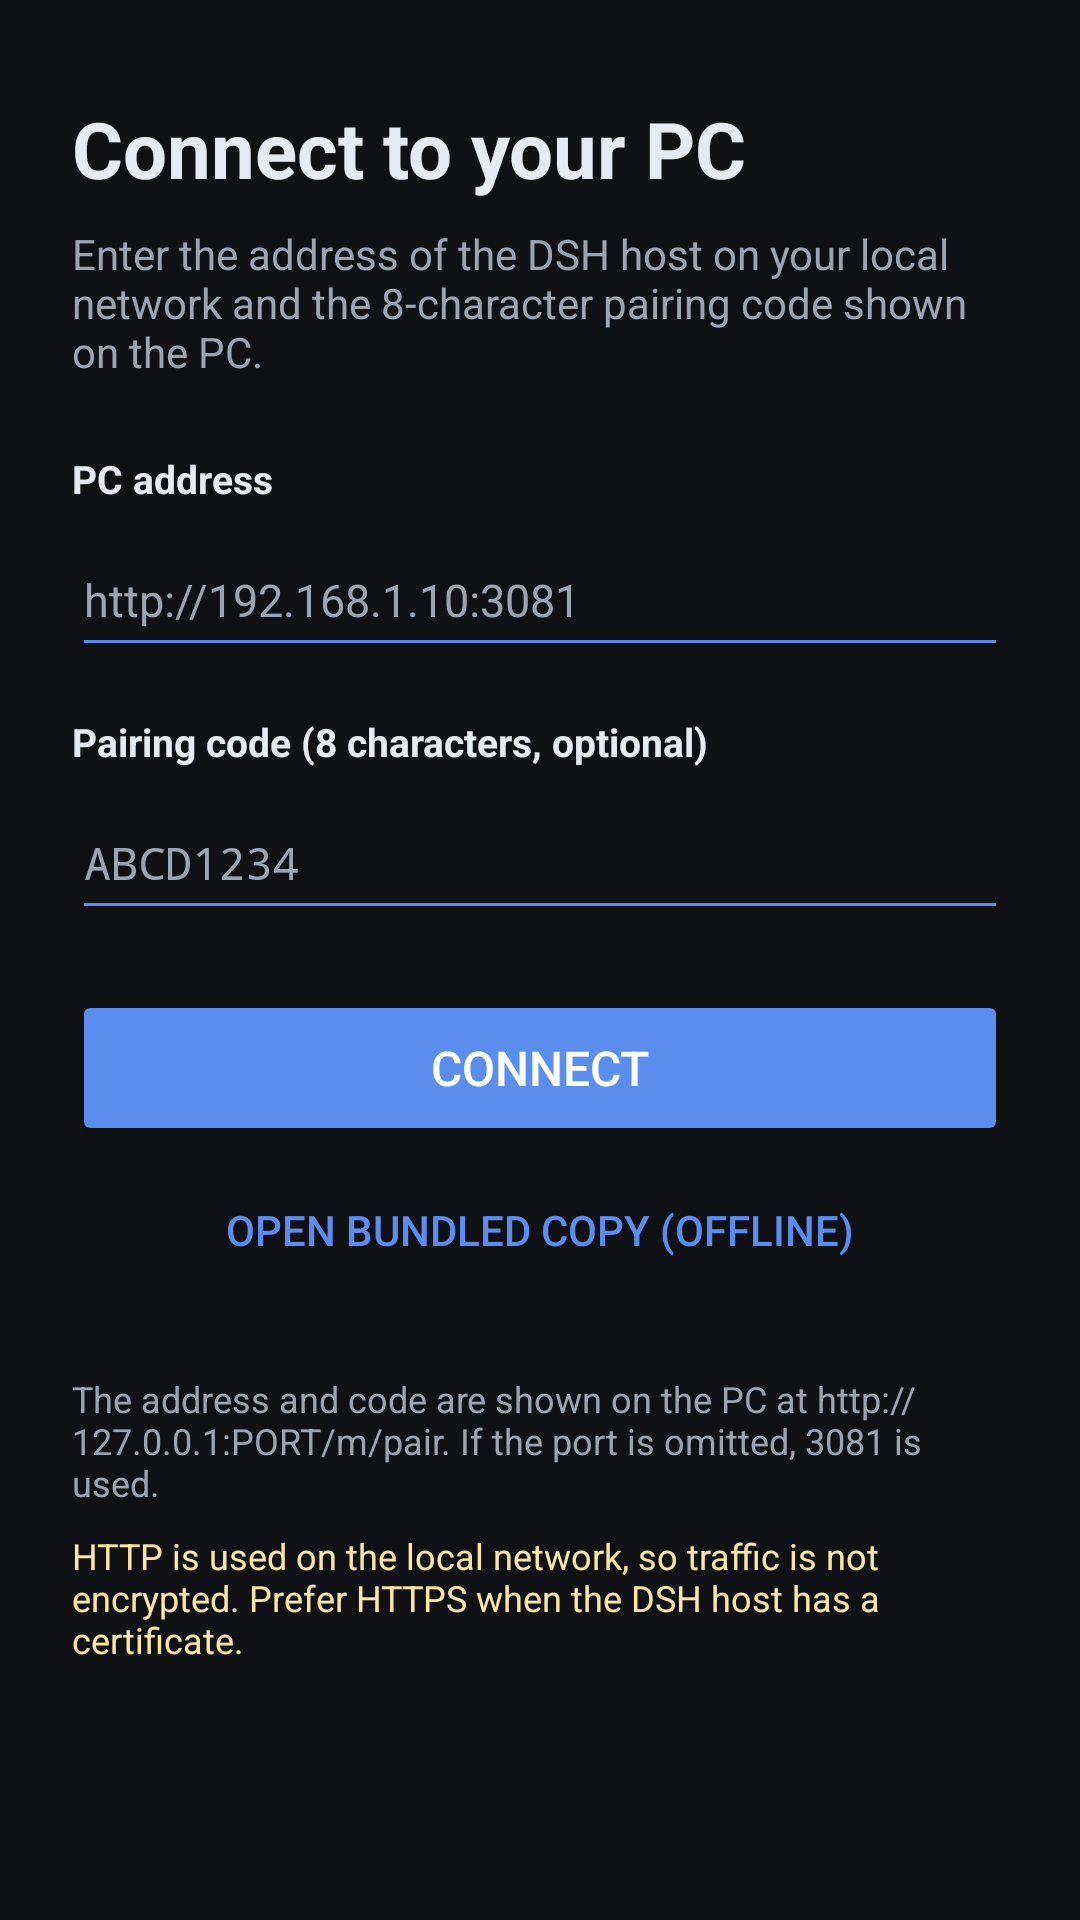

Layout XML and referenced resources for this Android screen:
<!-- AndroidManifest.xml: application theme Theme.DshMobile -->
<!-- res/layout/activity_pairing.xml -->
<?xml version="1.0" encoding="utf-8"?>
<FrameLayout xmlns:android="http://schemas.android.com/apk/res/android"
    android:id="@+id/pairing_root"
    android:layout_width="match_parent"
    android:layout_height="match_parent"
    android:background="@color/dsh_background">

    <ScrollView
        android:id="@+id/pairing_scroll"
        android:layout_width="match_parent"
        android:layout_height="match_parent"
        android:fillViewport="true">

        <LinearLayout
            android:layout_width="match_parent"
            android:layout_height="wrap_content"
            android:orientation="vertical"
            android:paddingStart="@dimen/pairing_side_padding"
            android:paddingTop="@dimen/pairing_top_padding"
            android:paddingEnd="@dimen/pairing_side_padding"
            android:paddingBottom="@dimen/pairing_bottom_padding">

            <TextView
                android:layout_width="match_parent"
                android:layout_height="wrap_content"
                android:text="@string/pairing_heading"
                android:textColor="@color/dsh_text_primary"
                android:textSize="26sp"
                android:textStyle="bold" />

            <TextView
                android:layout_width="match_parent"
                android:layout_height="wrap_content"
                android:layout_marginTop="8dp"
                android:text="@string/pairing_subtitle"
                android:textColor="@color/dsh_text_secondary"
                android:textSize="14sp" />

            <TextView
                android:layout_width="match_parent"
                android:layout_height="wrap_content"
                android:layout_marginTop="24dp"
                android:text="@string/pairing_server_label"
                android:textColor="@color/dsh_text_primary"
                android:textSize="13sp"
                android:textStyle="bold" />

            <EditText
                android:id="@+id/server_input"
                android:layout_width="match_parent"
                android:layout_height="wrap_content"
                android:layout_marginTop="6dp"
                android:autofillHints=""
                android:backgroundTint="@color/dsh_accent"
                android:hint="@string/pairing_server_hint"
                android:importantForAutofill="no"
                android:imeOptions="actionNext"
                android:inputType="textUri"
                android:maxLines="1"
                android:minHeight="48dp"
                android:textColor="@color/dsh_text_primary"
                android:textColorHint="@color/dsh_text_secondary"
                android:textSize="15sp" />

            <TextView
                android:layout_width="match_parent"
                android:layout_height="wrap_content"
                android:layout_marginTop="16dp"
                android:text="@string/pairing_code_label"
                android:textColor="@color/dsh_text_primary"
                android:textSize="13sp"
                android:textStyle="bold" />

            <EditText
                android:id="@+id/code_input"
                android:layout_width="match_parent"
                android:layout_height="wrap_content"
                android:layout_marginTop="6dp"
                android:autofillHints=""
                android:backgroundTint="@color/dsh_accent"
                android:fontFamily="monospace"
                android:hint="@string/pairing_code_hint"
                android:importantForAutofill="no"
                android:imeOptions="actionDone"
                android:inputType="textCapCharacters|textNoSuggestions"
                android:maxLength="8"
                android:maxLines="1"
                android:minHeight="48dp"
                android:textColor="@color/dsh_text_primary"
                android:textColorHint="@color/dsh_text_secondary"
                android:textSize="15sp" />

            <TextView
                android:id="@+id/status_text"
                android:layout_width="match_parent"
                android:layout_height="wrap_content"
                android:layout_marginTop="12dp"
                android:textColor="@color/dsh_error"
                android:textSize="13sp"
                android:visibility="gone" />

            <ProgressBar
                android:id="@+id/pairing_progress"
                style="?android:attr/progressBarStyleHorizontal"
                android:layout_width="match_parent"
                android:layout_height="4dp"
                android:layout_marginTop="12dp"
                android:indeterminate="true"
                android:progressTint="@color/dsh_accent"
                android:visibility="gone" />

            <Button
                android:id="@+id/connect_button"
                android:layout_width="match_parent"
                android:layout_height="52dp"
                android:layout_marginTop="20dp"
                android:backgroundTint="@color/dsh_accent"
                android:text="@string/pairing_connect"
                android:textSize="16sp" />

            <Button
                android:id="@+id/offline_button"
                style="?android:attr/borderlessButtonStyle"
                android:layout_width="match_parent"
                android:layout_height="48dp"
                android:layout_marginTop="4dp"
                android:text="@string/pairing_offline"
                android:textColor="@color/dsh_accent"
                android:textSize="14sp" />

            <TextView
                android:layout_width="match_parent"
                android:layout_height="wrap_content"
                android:layout_marginTop="24dp"
                android:text="@string/pairing_help"
                android:textColor="@color/dsh_text_secondary"
                android:textSize="12sp" />

            <TextView
                android:layout_width="match_parent"
                android:layout_height="wrap_content"
                android:layout_marginTop="8dp"
                android:text="@string/pairing_cleartext_note"
                android:textColor="@color/dsh_warning_text"
                android:textSize="12sp" />
        </LinearLayout>
    </ScrollView>

</FrameLayout>
<!-- resources referenced by this layout -->
<resources>
  <color name="dsh_accent">#5B8DEF</color>
  <color name="dsh_background">#0F1115</color>
  <color name="dsh_error">#FF6B6B</color>
  <color name="dsh_text_primary">#E6EAF2</color>
  <color name="dsh_text_secondary">#9AA4B2</color>
  <color name="dsh_warning_text">#FFE7A3</color>
  <dimen name="pairing_bottom_padding">32dp</dimen>
  <dimen name="pairing_side_padding">24dp</dimen>
  <dimen name="pairing_top_padding">32dp</dimen>
  <string name="pairing_cleartext_note">HTTP is used on the local network, so traffic is not encrypted. Prefer HTTPS when the DSH host has a certificate.</string>
  <string name="pairing_code_hint">ABCD1234</string>
  <string name="pairing_code_label">Pairing code (8 characters, optional)</string>
  <string name="pairing_connect">Connect</string>
  <string name="pairing_heading">Connect to your PC</string>
  <string name="pairing_help">The address and code are shown on the PC at http://127.0.0.1:PORT/m/pair. If the port is omitted, 3081 is used.</string>
  <string name="pairing_offline">Open bundled copy (offline)</string>
  <string name="pairing_server_hint">http://192.168.1.10:3081</string>
  <string name="pairing_server_label">PC address</string>
  <string name="pairing_subtitle">Enter the address of the DSH host on your local network and the 8-character pairing code shown on the PC.</string>
  <style name="Theme.DshMobile" parent="android:Theme.Material.NoActionBar">
          <item name="android:windowBackground">@color/dsh_background</item>
          <item name="android:colorPrimary">@color/dsh_accent</item>
          <item name="android:colorPrimaryDark">@color/dsh_background</item>
          <item name="android:colorAccent">@color/dsh_accent</item>
          <item name="android:statusBarColor">@android:color/transparent</item>
          <item name="android:navigationBarColor">@android:color/transparent</item>
          <item name="android:windowLightStatusBar">false</item>
          
      </style>
</resources>
